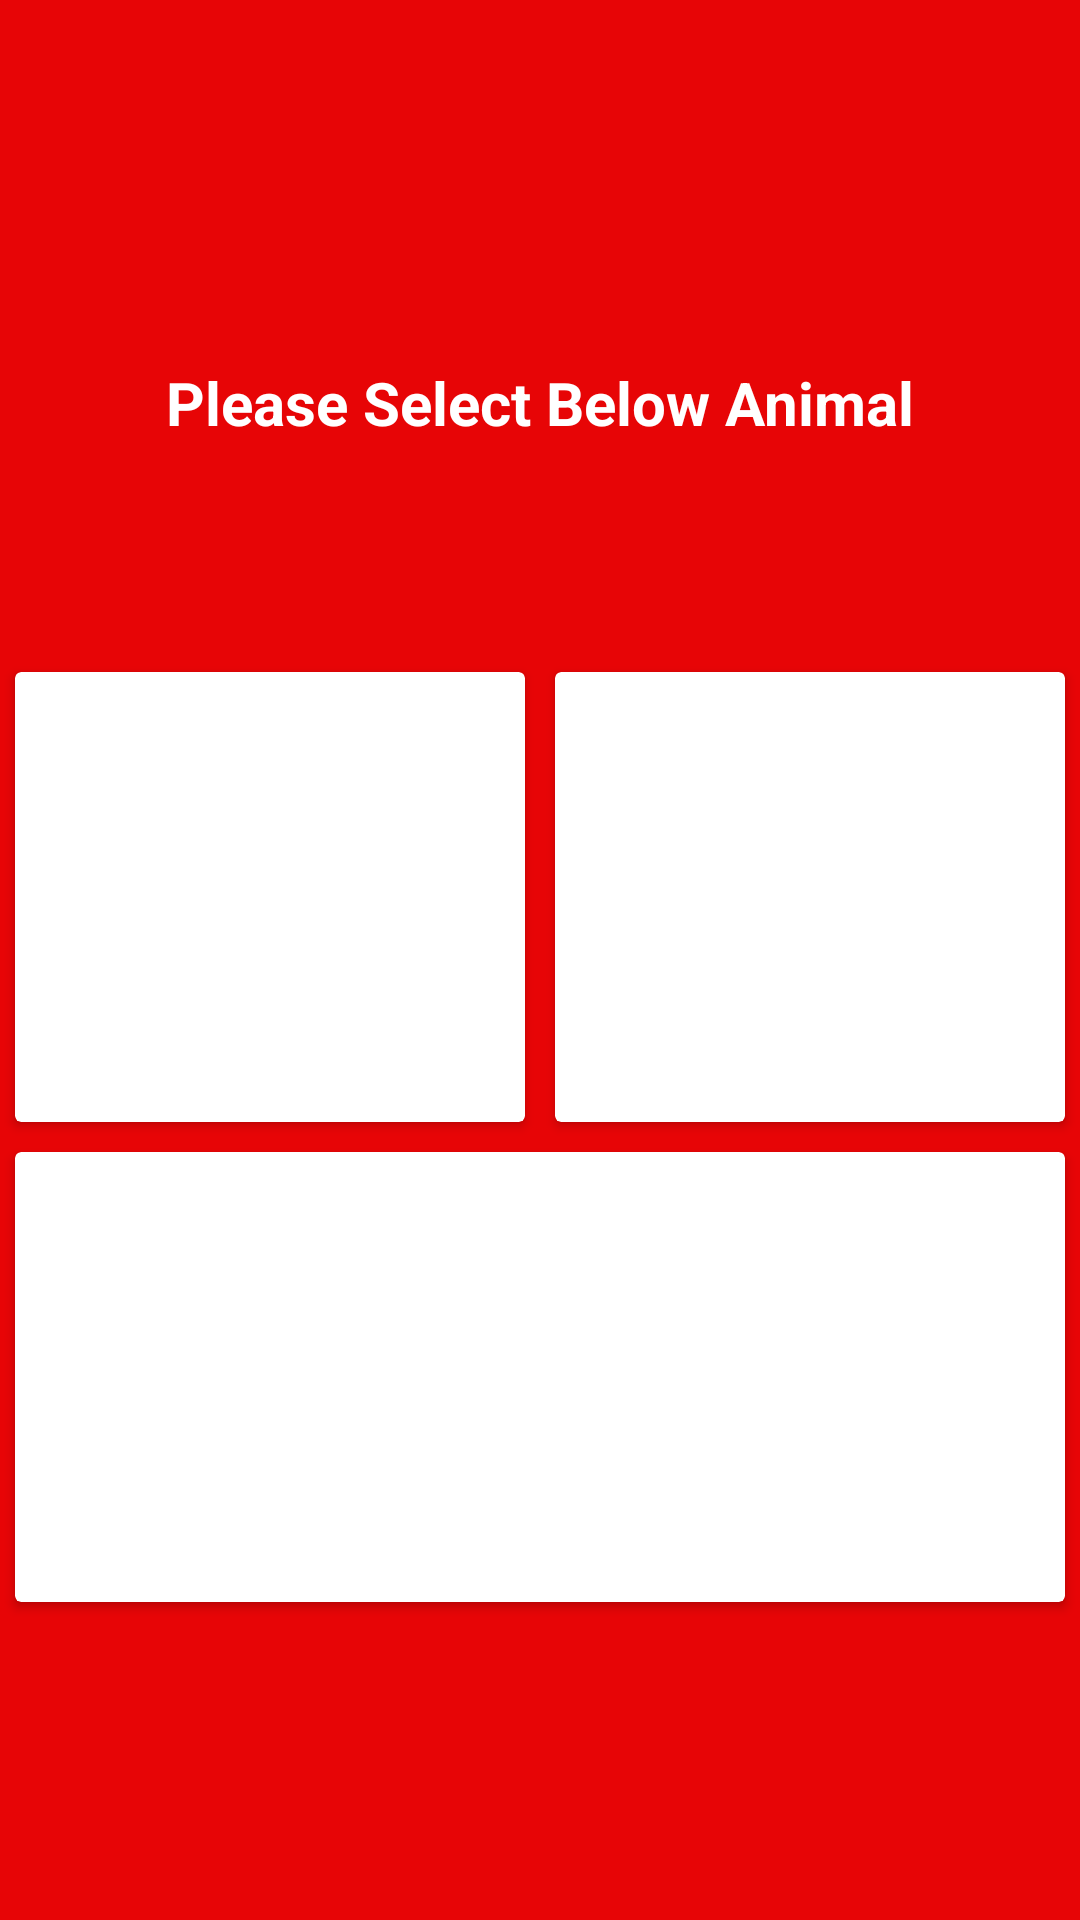

Android layout source for this screen:
<!-- AndroidManifest.xml: application theme Theme.AnimalFinder -->
<!-- res/layout/activity_level2.xml -->
<?xml version="1.0" encoding="utf-8"?>
<LinearLayout xmlns:android="http://schemas.android.com/apk/res/android"
    android:orientation="vertical" android:layout_width="match_parent"
    android:layout_height="match_parent"
    android:background="@color/red"
    android:gravity="center">

    <TextView
        android:layout_width="match_parent"
        android:layout_height="wrap_content"
        android:text="@string/select_animal"
        android:gravity="center"
        android:textStyle="bold"
        android:layout_marginTop="20dp"
        android:layout_marginBottom="8dp"
        android:textSize="20sp"
        android:textColor="@color/white"/>

    <TextView
        android:id="@+id/tvAnimal"
        android:layout_width="match_parent"
        android:layout_height="wrap_content"
        android:text=""
        android:gravity="center"
        android:textAllCaps="true"
        android:textStyle="bold"
        android:textSize="25sp"
        android:textColor="@color/white"/>

    <LinearLayout
        android:layout_width="match_parent"
        android:layout_height="wrap_content"
        android:orientation="horizontal">

        <TextView
            android:id="@+id/tvTimer"
            android:layout_width="match_parent"
            android:layout_height="wrap_content"
            android:text=""
            android:gravity="end"
            android:textAllCaps="true"
            android:textStyle="bold"
            android:layout_marginBottom="8dp"
            android:layout_marginEnd="16dp"
            android:textSize="16sp"
            android:textColor="@color/white"/>
    </LinearLayout>


    <LinearLayout
        android:layout_width="match_parent"
        android:layout_height="wrap_content"
        android:orientation="horizontal">

        <androidx.cardview.widget.CardView
            android:layout_width="wrap_content"
            android:layout_height="150dp"
            android:layout_weight="1"
            android:layout_margin="5dp">
            <ImageView
                android:id="@+id/imgFirstAnimal"
                android:layout_width="wrap_content"
                android:layout_height="150dp"
                android:contentDescription="@string/animal"
                android:onClick="imgViewClicked"/>
        </androidx.cardview.widget.CardView>

        <androidx.cardview.widget.CardView
            android:layout_width="wrap_content"
            android:layout_height="150dp"
            android:layout_weight="1"
            android:layout_margin="5dp">
            <ImageView
                android:id="@+id/imgSecondAnimal"
                android:layout_width="wrap_content"
                android:layout_height="150dp"
                android:contentDescription="@string/animal"
                android:onClick="imgViewClicked"/>
        </androidx.cardview.widget.CardView>
    </LinearLayout>

    <LinearLayout
        android:layout_width="match_parent"
        android:layout_height="wrap_content"
        android:orientation="horizontal">

        <androidx.cardview.widget.CardView
            android:layout_width="wrap_content"
            android:layout_height="150dp"
            android:layout_weight="1"
            android:layout_margin="5dp">
            <ImageView
                android:id="@+id/imgThirdAnimal"
                android:layout_width="wrap_content"
                android:layout_height="150dp"
                android:contentDescription="@string/animal"
                android:onClick="imgViewClicked"/>
        </androidx.cardview.widget.CardView>
    </LinearLayout>


</LinearLayout>
<!-- resources referenced by this layout -->
<resources>
  <color name="red">#E70506</color>
  <color name="white">#FFFFFFFF</color>
  <string name="animal">Animal</string>
  <string name="select_animal">Please Select Below Animal</string>
  <style name="Theme.AnimalFinder" parent="Theme.MaterialComponents.DayNight.NoActionBar">
          
          <item name="colorPrimary">@color/purple_500</item>
          <item name="colorPrimaryVariant">@color/purple_700</item>
          <item name="colorOnPrimary">@color/white</item>
          
          <item name="colorSecondary">@color/teal_200</item>
          <item name="colorSecondaryVariant">@color/teal_700</item>
          <item name="colorOnSecondary">@color/black</item>
          
          <item name="android:statusBarColor" tools:targetApi="l">@color/colorPrimaryDark</item>
          
      </style>
  <color name="purple_500">#FF6200EE</color>
  <color name="purple_700">#FF3700B3</color>
  <color name="teal_200">#FF03DAC5</color>
  <color name="teal_700">#FF018786</color>
  <color name="black">#FF000000</color>
  <color name="colorPrimaryDark">#8A1010</color>
</resources>
